Run: headless pygame with SDL's dummy video driver; simulated clock (each Clock.tick advances the game by its frame time, no real sleeping); random seed 0; keys injected as events and as key.get_pressed() state; no mouse input.
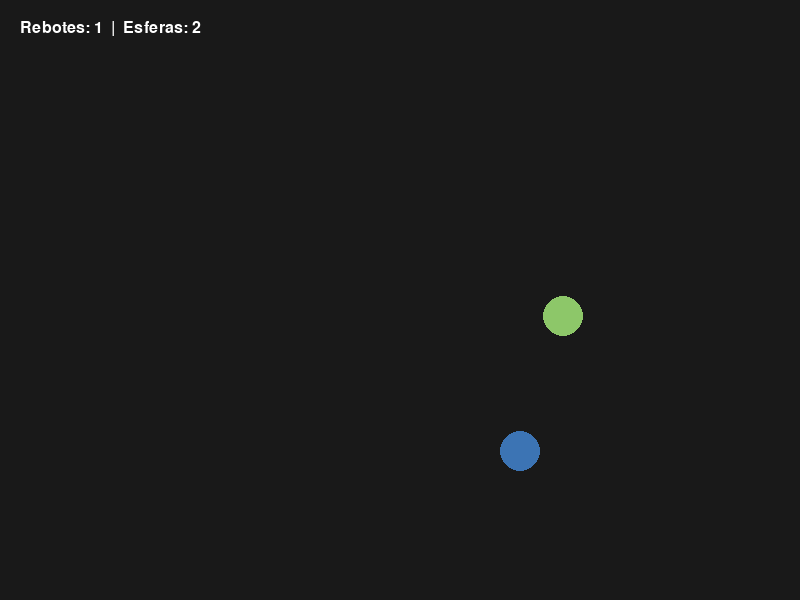
Frame 1 of 4 · flips 1–60 · no input
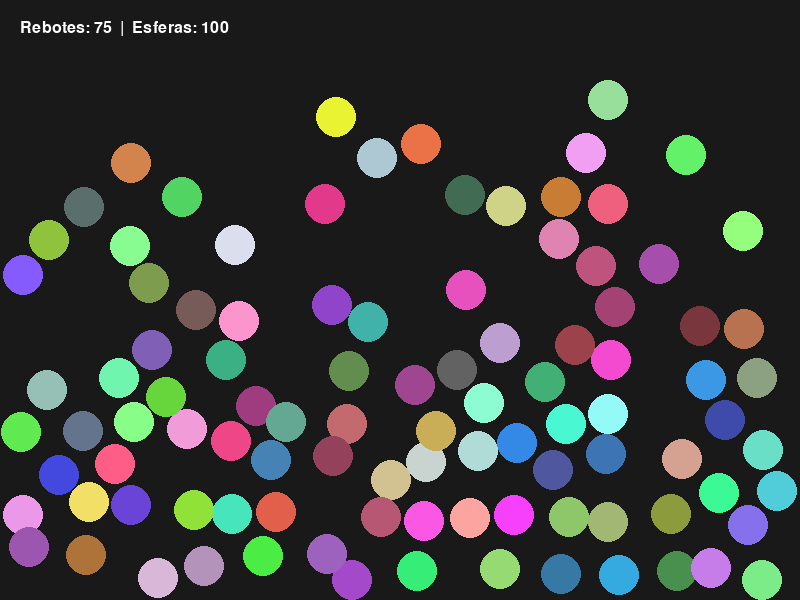
Frame 2 of 4 · flips 61–180 · tapped SPACE, RETURN · held RIGHT (→), D
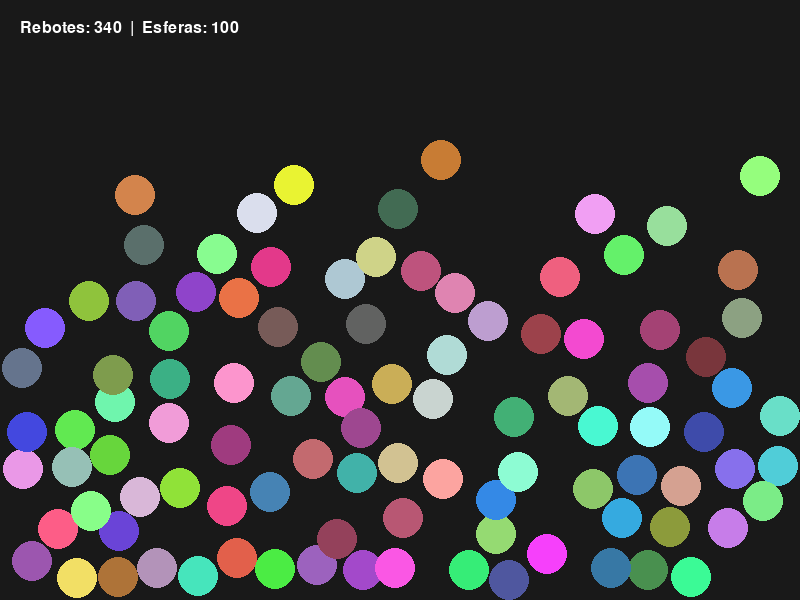
Frame 3 of 4 · flips 181–300 · held DOWN (↓), S
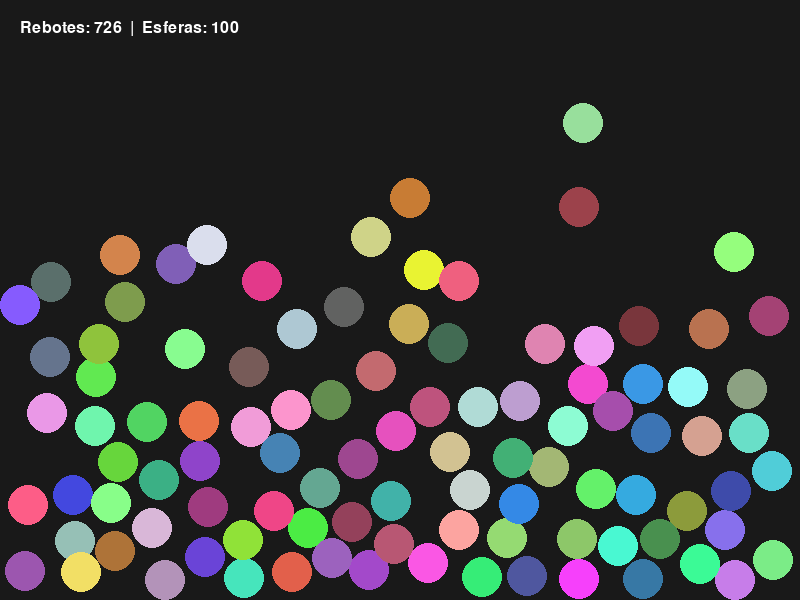
Frame 4 of 4 · flips 301–420 · held LEFT (←), A, UP (↑), W

The pygame program that drew these frames:

import pygame
import random
import sys
import math

pygame.init()

ANCHO, ALTO = 800, 600
pantalla = pygame.display.set_mode((ANCHO, ALTO))
pygame.display.set_caption("Esferas con gravedad, colisiones y contadores")

GRAVEDAD = 0.2
REBOTE_ELASTICO = 0.9
MAX_ESFERAS = 100
FUENTE = pygame.font.SysFont("Arial", 24)

def color_aleatorio():
    return (random.randint(50,255), random.randint(50,255), random.randint(50,255))

class Esfera:
    def __init__(self, x, y, radio=20):
        self.x = x
        self.y = y
        self.radio = radio
        self.vel_x = random.choice([-2, -1, 1, 2])
        self.vel_y = random.choice([-2, -1, 1, 2])
        self.color = color_aleatorio()

    def mover(self):
        self.vel_y += GRAVEDAD
        self.x += self.vel_x
        self.y += self.vel_y
        reboto = False

        if self.x - self.radio <= 0 or self.x + self.radio >= ANCHO:
            self.vel_x *= -REBOTE_ELASTICO
            self.x = max(self.radio, min(ANCHO - self.radio, self.x))
            reboto = True

        if self.y - self.radio <= 0 or self.y + self.radio >= ALTO:
            self.vel_y *= -REBOTE_ELASTICO
            self.y = max(self.radio, min(ALTO - self.radio, self.y))
            reboto = True

        return reboto

    def dibujar(self, superficie):
        pygame.draw.circle(superficie, self.color, (int(self.x), int(self.y)), self.radio)

    def colisiona_con(self, otra):
        dx = self.x - otra.x
        dy = self.y - otra.y
        distancia = math.hypot(dx, dy)
        return distancia < self.radio + otra.radio

    def resolver_colision(self, otra):
        self.vel_x, otra.vel_x = otra.vel_x, self.vel_x
        self.vel_y, otra.vel_y = otra.vel_y, self.vel_y

        dx = self.x - otra.x
        dy = self.y - otra.y
        distancia = math.hypot(dx, dy)
        if distancia == 0:
            distancia = 0.1
        overlap = 0.5 * (self.radio + otra.radio - distancia + 1)
        nx = dx / distancia
        ny = dy / distancia
        self.x += nx * overlap
        self.y += ny * overlap
        otra.x -= nx * overlap
        otra.y -= ny * overlap

def dibujar_contadores(superficie, rebotes, total_esferas):
    texto = FUENTE.render(f"Rebotes: {rebotes}  |  Esferas: {total_esferas}", True, (255, 255, 255))
    superficie.blit(texto, (20, 20))

esferas = [Esfera(ANCHO // 2, ALTO // 2)]
rebotes = 0
clock = pygame.time.Clock()

while True:
    for evento in pygame.event.get():
        if evento.type == pygame.QUIT:
            pygame.quit()
            sys.exit()

    pantalla.fill((25, 25, 25))

    total_rebotes_frame = 0

    for esfera in esferas:
        if esfera.mover():
            total_rebotes_frame += 1
        esfera.dibujar(pantalla)

    for i in range(len(esferas)):
        for j in range(i + 1, len(esferas)):
            if esferas[i].colisiona_con(esferas[j]):
                esferas[i].resolver_colision(esferas[j])

    if total_rebotes_frame > 0:
        rebotes += total_rebotes_frame
        cantidad_deseada = min(2 ** (rebotes), MAX_ESFERAS)
        nuevas = cantidad_deseada - len(esferas)
        for _ in range(nuevas):
            esferas.append(Esfera(random.randint(50, ANCHO - 50), random.randint(50, ALTO - 50)))

    dibujar_contadores(pantalla, rebotes, len(esferas))

    pygame.display.flip()
    clock.tick(60)
